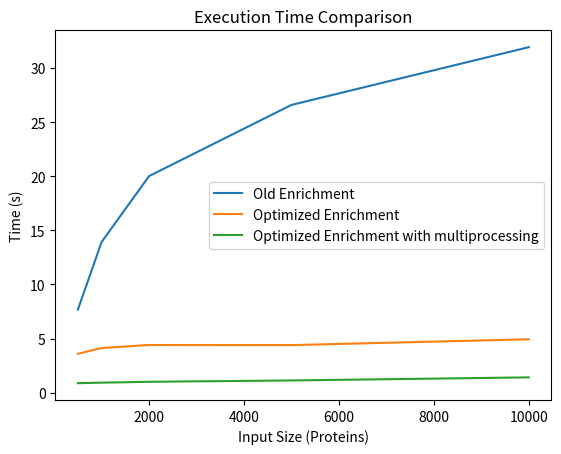

The matplotlib source for this figure:
import matplotlib.pyplot as plt

# Input sizes
sizes = [500, 1000, 2000, 5000, 10000]

# Measured times for function 1
times_old = [7.67753911,13.925365686,20.008758783,26.585243702,31.92001462]

# Measured times for function 2
times_new = [3.594931985,4.127116085,4.404329399,4.394800243,4.935018612]

# Measured times for function 3
times_multiprocessing = [0.879,0.928,1.006,1.130,1.415]

# Plot the data
plt.plot(sizes, times_old, label='Old Enrichment')
plt.plot(sizes, times_new, label='Optimized Enrichment')
plt.plot(sizes, times_multiprocessing, label='Optimized Enrichment with multiprocessing')

# Set labels and title
plt.xlabel('Input Size (Proteins)')
plt.ylabel('Time (s)')
plt.title('Execution Time Comparison')

# Add a legend
plt.legend()

# Show the plot
plt.show()
